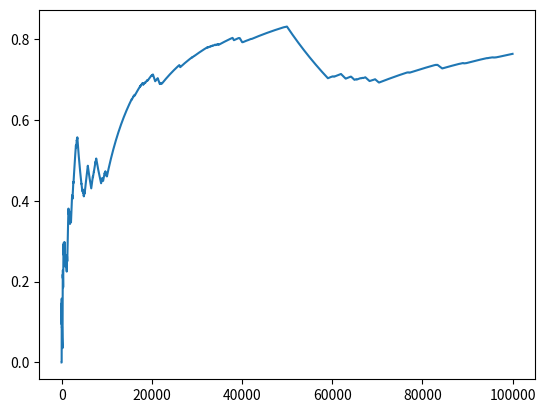

Python code for this plot:

import numpy as np
import matplotlib.pyplot as plt


# Set δ = 1/n**4 in Hoeffding's bound
# Choose a with highest Heoffding bound

class UCB:
    def __init__(self):
        self.num_arm = 10  # 设置arm的数量
        self.arms = np.random.uniform(0, 1, self.num_arm)  # 设置每一个arm的均值，为0-1之间的随机数
        self.best = np.argmax(self.arms)  # 找到最优arm的index
        self.T = 100000  # 设置进行行动的次数
        self.hit = np.zeros(self.T)  # 用来记录每次行动是否找到最优arm
        self.reward = np.zeros(self.num_arm)  # 用来记录每次行动后各个arm的平均收益
        self.num = np.ones(self.num_arm)*0.00001  # 用来记录每次行动后各个arm被拉动的总次数
        self.V = 0
        self.up_bound = np.zeros(self.num_arm)

    def get_reward(self, i):  # i为arm的index
        return self.arms[i] + np.random.normal(0, 1)  # 生成的收益为arm的均值加上一个波动

    def update(self, i):
        self.num[i] += 1
        self.reward[i] = (self.reward[i]*(self.num[i]-1)+self.get_reward(i))/self.num[i]
        self.V += self.get_reward(i)

    def calculate(self):
        for i in range(self.T):
            for j in range(self.num_arm):
                self.up_bound[j] = self.reward[j] + np.sqrt(2*np.log(i+1)/self.num[j])
            index = np.argmax(self.up_bound)
            if index == self.best:
                self.hit[i] = 1
            self.update(index)

    def plot(self):  # 画图查看收敛性
        x = np.array(range(self.T))
        y1 = np.zeros(self.T)
        t = 0
        for i in range(self.T):
            t += self.hit[i]
            y1[i] = t/(i+1)
        plt.plot(x, y1)
        plt.show()


U = UCB()
U.calculate()
U.plot()
